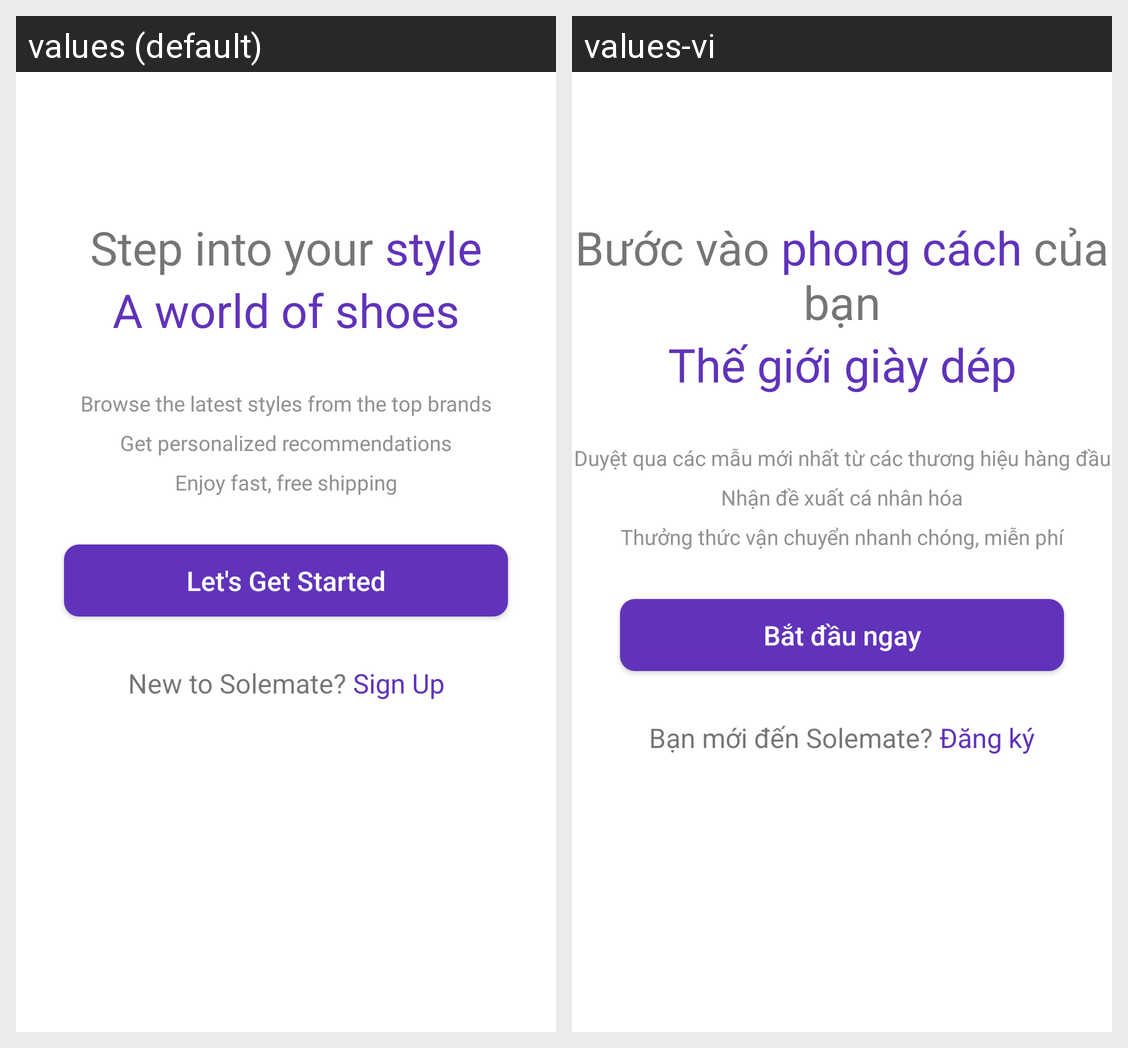

Locale-by-locale string values for the Android screen shown in this grid:
Android screen res/layout/activity_intro.xml rendered under 2 locales, left to right: values (default), values-vi. Device: Nexus 5 (rendered at 1080×1920; each locale shown at half size, 540×960, under a caption strip naming it); theme Theme.OnlineShoesShop.
Strings drawn on this screen, with the default value and each locale's value (text and hints the layout hard-codes, and strings that could not be matched under every locale, appear in the picture but are not listed):

intro_title_1
  values: Step into your style
  values-vi: Bước vào phong cách của bạn

intro_title_2
  values: A world of shoes
  values-vi: Thế giới giày dép

intro_text
  values: Browse the latest styles from the top brands
      Get personalized recommendations
      Enjoy fast, free shipping
  values-vi: Duyệt qua các mẫu mới nhất từ các thương hiệu hàng đầu
      Nhận đề xuất cá nhân hóa
      Thưởng thức vận chuyển nhanh chóng, miễn phí

button_start
  values: Let's Get Started
  values-vi: Bắt đầu ngay

intro_signup
  values: New to Solemate? Sign Up
  values-vi: Bạn mới đến Solemate? Đăng ký
